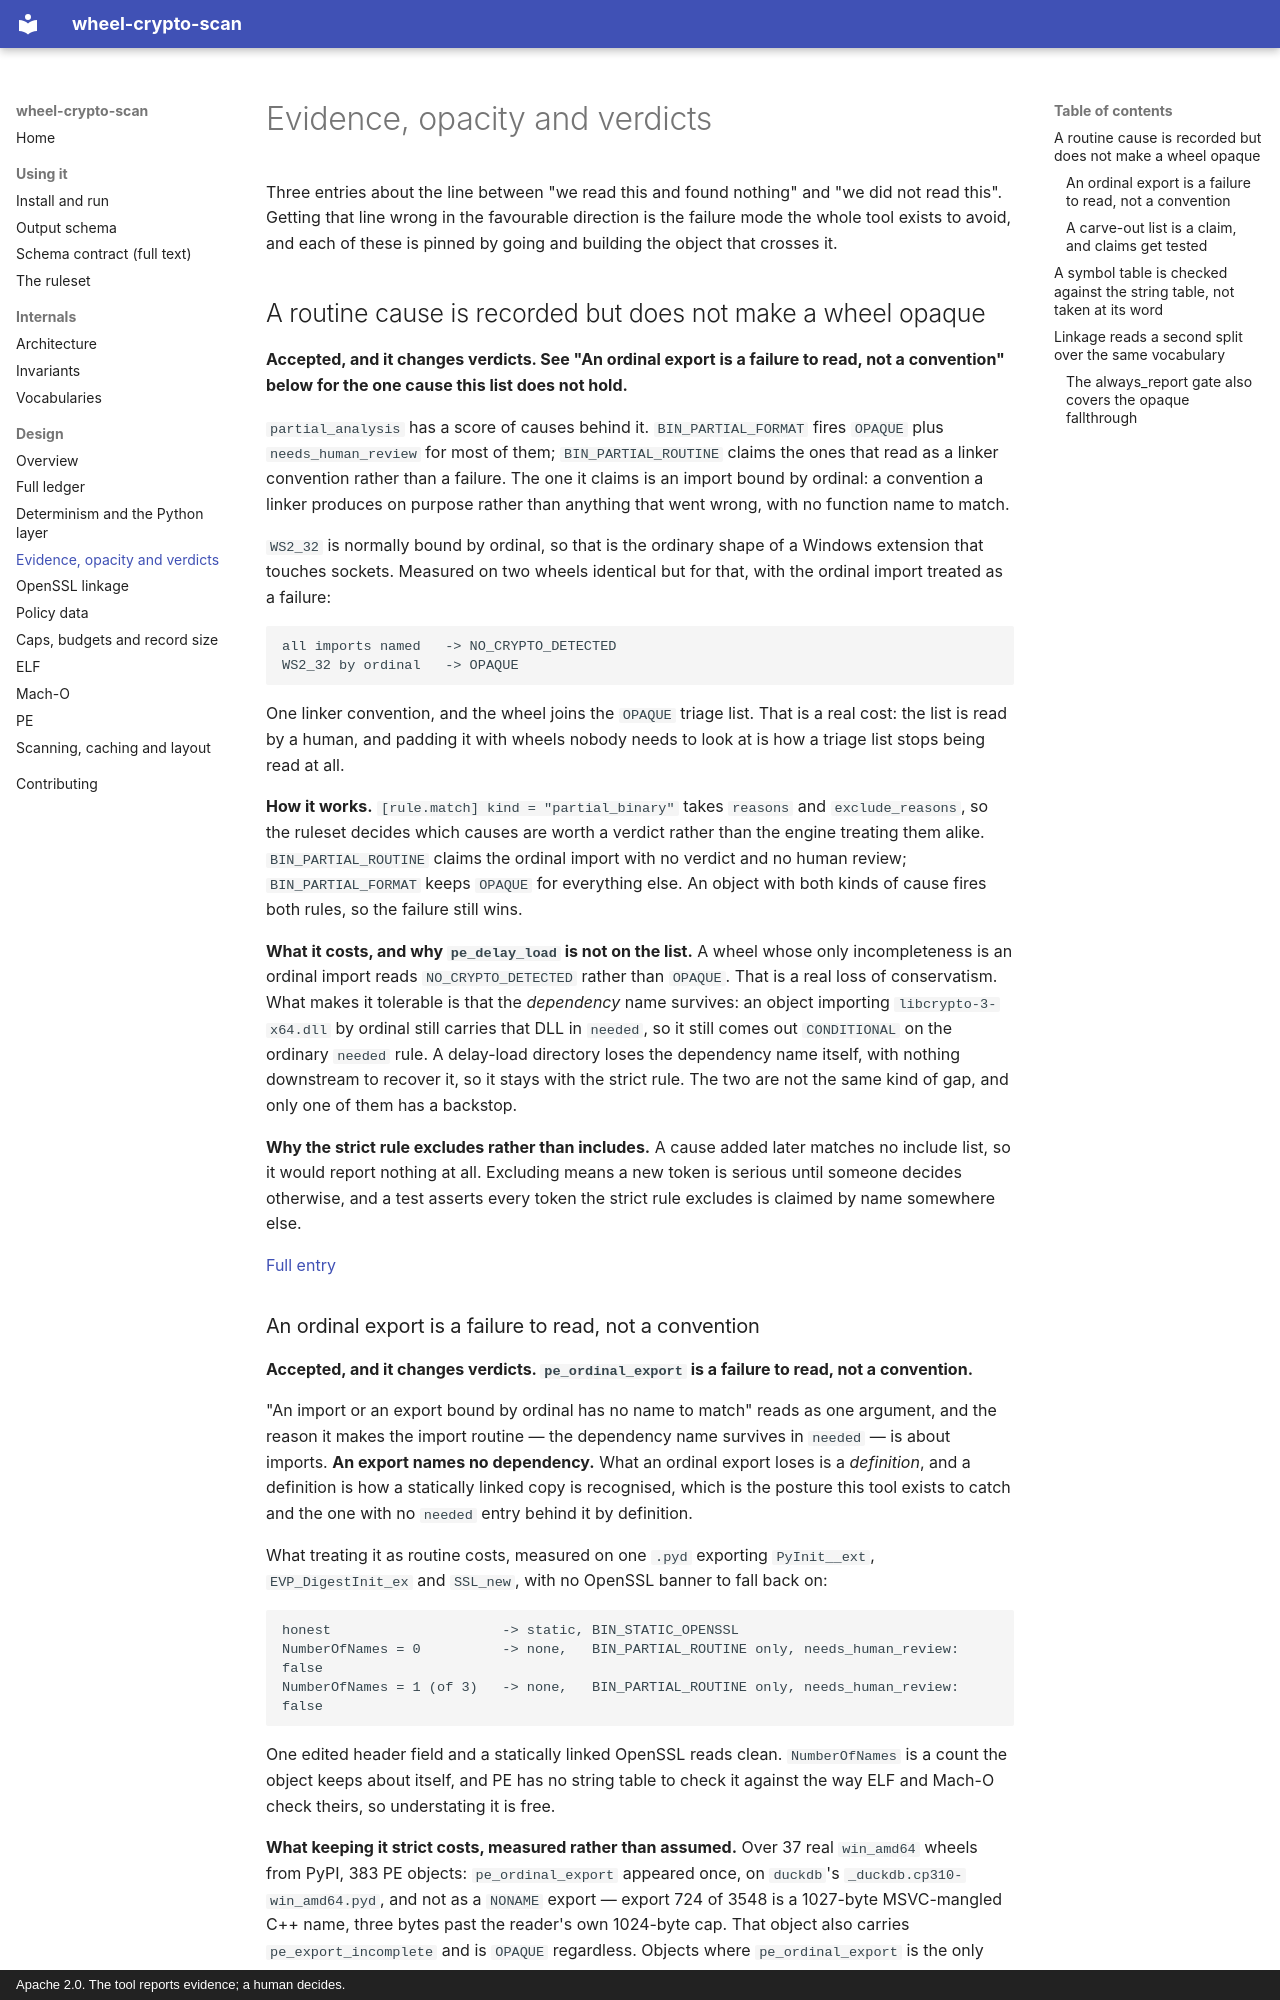

repository: EmilienM/wheel-crypto-scan · page: design-summaries/opacity/index.html · generator: mkdocs · copyright: Apache 2.0. The tool reports evidence; a human decides.

# Evidence, opacity and verdicts

Three entries about the line between "we read this and found nothing" and "we did not read
this". Getting that line wrong in the favourable direction is the failure mode the whole
tool exists to avoid, and each of these is pinned by going and building the object that
crosses it.

## A routine cause is recorded but does not make a wheel opaque

**Accepted, and it changes verdicts. See "An ordinal export is a failure to read, not a
convention" below for the one cause this list does not hold.**

`partial_analysis` has a score of causes behind it. `BIN_PARTIAL_FORMAT` fires `OPAQUE`
plus `needs_human_review` for most of them; `BIN_PARTIAL_ROUTINE` claims the ones that
read as a linker convention rather than a failure. The one it claims is an import bound by
ordinal: a convention a linker produces on purpose rather than anything that went wrong,
with no function name to match.

`WS2_32` is normally bound by ordinal, so that is the ordinary shape of a Windows extension
that touches sockets. Measured on two wheels identical but for that, with the ordinal
import treated as a failure:

```text
all imports named   -> NO_CRYPTO_DETECTED
WS2_32 by ordinal   -> OPAQUE
```

One linker convention, and the wheel joins the `OPAQUE` triage list. That is a real cost:
the list is read by a human, and padding it with wheels nobody needs to look at is how a
triage list stops being read at all.

**How it works.** `[rule.match] kind = "partial_binary"` takes `reasons` and
`exclude_reasons`, so the ruleset decides which causes are worth a verdict rather than the
engine treating them alike. `BIN_PARTIAL_ROUTINE` claims the ordinal import with no verdict
and no human review; `BIN_PARTIAL_FORMAT` keeps `OPAQUE` for everything else. An object with
both kinds of cause fires both rules, so the failure still wins.

**What it costs, and why `pe_delay_load` is not on the list.** A wheel whose only
incompleteness is an ordinal import reads `NO_CRYPTO_DETECTED` rather than `OPAQUE`.
That is a real loss of conservatism. What makes it tolerable is that the *dependency* name
survives: an object importing `libcrypto-3-x64.dll` by ordinal still carries that DLL in
`needed`, so it still comes out `CONDITIONAL` on the ordinary `needed` rule. A delay-load
directory loses the dependency name itself, with nothing downstream to recover it, so it
stays with the strict rule. The two are not the same kind of gap, and only one of them has a
backstop.

**Why the strict rule excludes rather than includes.** A cause added later matches no include
list, so it would report nothing at all. Excluding means a new token is serious until someone
decides otherwise, and a test asserts every token the strict rule excludes is claimed by name
somewhere else.

[Full entry](../DESIGN.md#a-routine-cause-is-recorded-but-does-not-make-a-wheel-opaque)

### An ordinal export is a failure to read, not a convention

**Accepted, and it changes verdicts. `pe_ordinal_export` is a failure to read, not a
convention.**

"An import or an export bound by ordinal has no name to match" reads as one argument, and
the reason it makes the import routine — the dependency name survives in `needed` — is
about imports. **An export names no dependency.** What an ordinal export loses is a
*definition*, and a definition is how a statically linked copy is recognised, which is the
posture this tool exists to catch and the one with no `needed` entry behind it by
definition.

What treating it as routine costs, measured on one `.pyd` exporting `PyInit__ext`,
`EVP_DigestInit_ex` and `SSL_new`, with no OpenSSL banner to fall back on:

```text
honest                     -> static, BIN_STATIC_OPENSSL
NumberOfNames = 0          -> none,   BIN_PARTIAL_ROUTINE only, needs_human_review: false
NumberOfNames = 1 (of 3)   -> none,   BIN_PARTIAL_ROUTINE only, needs_human_review: false
```

One edited header field and a statically linked OpenSSL reads clean. `NumberOfNames` is a
count the object keeps about itself, and PE has no string table to check it against the way
ELF and Mach-O check theirs, so understating it is free.

**What keeping it strict costs, measured rather than assumed.** Over 37 real `win_amd64` wheels
from PyPI, 383 PE objects: `pe_ordinal_export` appeared once, on `duckdb`'s
`_duckdb.cp310-win_amd64.pyd`, and not as a `NONAME` export — export 724 of 3548 is a
1027-byte MSVC-mangled C++ name, three bytes past the reader's own 1024-byte cap. That object
also carries `pe_export_incomplete` and is `OPAQUE` regardless. Objects where
`pe_ordinal_export` is the only cause: **0**. Net new `OPAQUE` wheels: **0**.

**Why the import stays.** Its argument survives its own scrutiny: `WS2_32` really is bound by
ordinal on every Windows extension that touches sockets, so the cost of making it strict is every
such wheel, and the DLL name really does survive in `needed`. The residual there is narrower
and is pinned by a test rather than assumed away.

[Full entry](../DESIGN.md#an-ordinal-export-is-a-failure-to-read-not-a-convention)
